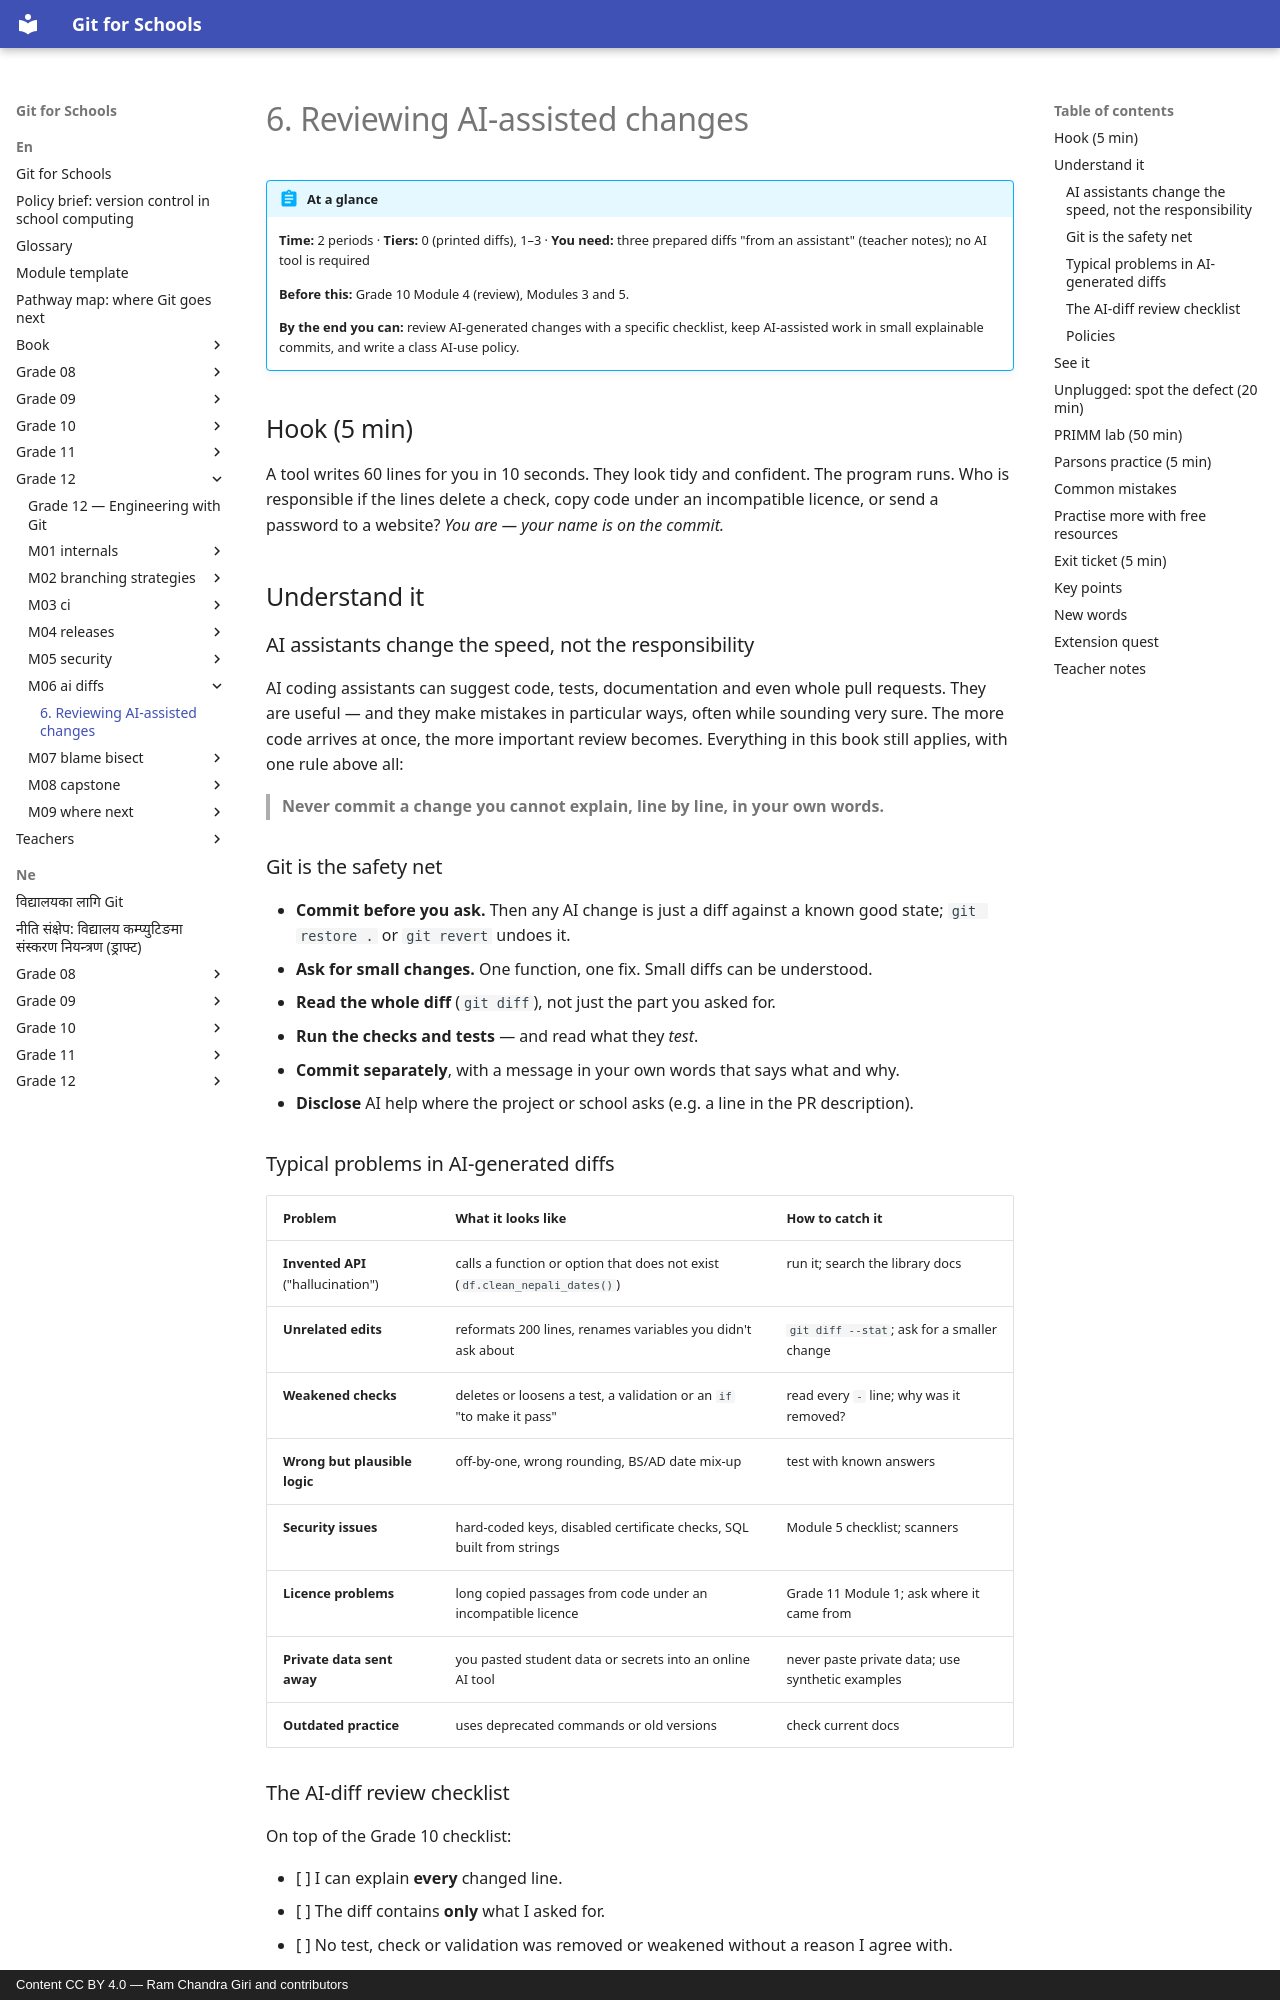

repository: rcgiri-physics/git-for-nepal · page: en/grade-12/m06-ai-diffs/lesson/index.html · generator: mkdocs · copyright: Content CC BY 4.0 — Ram Chandra Giri and contributors

---
id: g12-m06-ai-diffs
grade: 12
hours: 2
prerequisites: [g12-m02-branching-strategies]
outcomes:
  - "Review a diff produced by an AI tool"
  - "Apply the rule: never commit what you cannot explain"
  - "Write and follow an AI-use policy for a repository"
tier_support: [0, 1, 2, 3]
license: CC-BY-4.0
---

# 6. Reviewing AI-assisted changes

!!! abstract "At a glance"
    **Time:** 2 periods · **Tiers:** 0 (printed diffs), 1–3 · **You need:** three prepared diffs "from an assistant" (teacher notes); no AI tool is required

    **Before this:** Grade 10 Module 4 (review), Modules 3 and 5.

    **By the end you can:** review AI-generated changes with a specific checklist, keep AI-assisted work in small explainable commits, and write a class AI-use policy.

## Hook (5 min)
A tool writes 60 lines for you in 10 seconds. They look tidy and confident. The program runs. Who is responsible if the lines delete a check, copy code under an incompatible licence, or send a password to a website? *You are — your name is on the commit.*

## Understand it

### AI assistants change the speed, not the responsibility
AI coding assistants can suggest code, tests, documentation and even whole pull requests. They are useful — and they make mistakes in particular ways, often while sounding very sure. The more code arrives at once, the more important review becomes. Everything in this book still applies, with one rule above all:

> **Never commit a change you cannot explain, line by line, in your own words.**

### Git is the safety net
- **Commit before you ask.** Then any AI change is just a diff against a known good state; `git restore .` or `git revert` undoes it.
- **Ask for small changes.** One function, one fix. Small diffs can be understood.
- **Read the whole diff** (`git diff`), not just the part you asked for.
- **Run the checks and tests** — and read what they *test*.
- **Commit separately**, with a message in your own words that says what and why.
- **Disclose** AI help where the project or school asks (e.g. a line in the PR description).

### Typical problems in AI-generated diffs
| Problem | What it looks like | How to catch it |
|---|---|---|
| **Invented API** ("hallucination") | calls a function or option that does not exist (`df.clean_nepali_dates()`) | run it; search the library docs |
| **Unrelated edits** | reformats 200 lines, renames variables you didn't ask about | `git diff --stat`; ask for a smaller change |
| **Weakened checks** | deletes or loosens a test, a validation or an `if` "to make it pass" | read every `-` line; why was it removed? |
| **Wrong but plausible logic** | off-by-one, wrong rounding, BS/AD date mix-up | test with known answers |
| **Security issues** | hard-coded keys, disabled certificate checks, SQL built from strings | Module 5 checklist; scanners |
| **Licence problems** | long copied passages from code under an incompatible licence | Grade 11 Module 1; ask where it came from |
| **Private data sent away** | you pasted student data or secrets into an online AI tool | never paste private data; use synthetic examples |
| **Outdated practice** | uses deprecated commands or old versions | check current docs |
